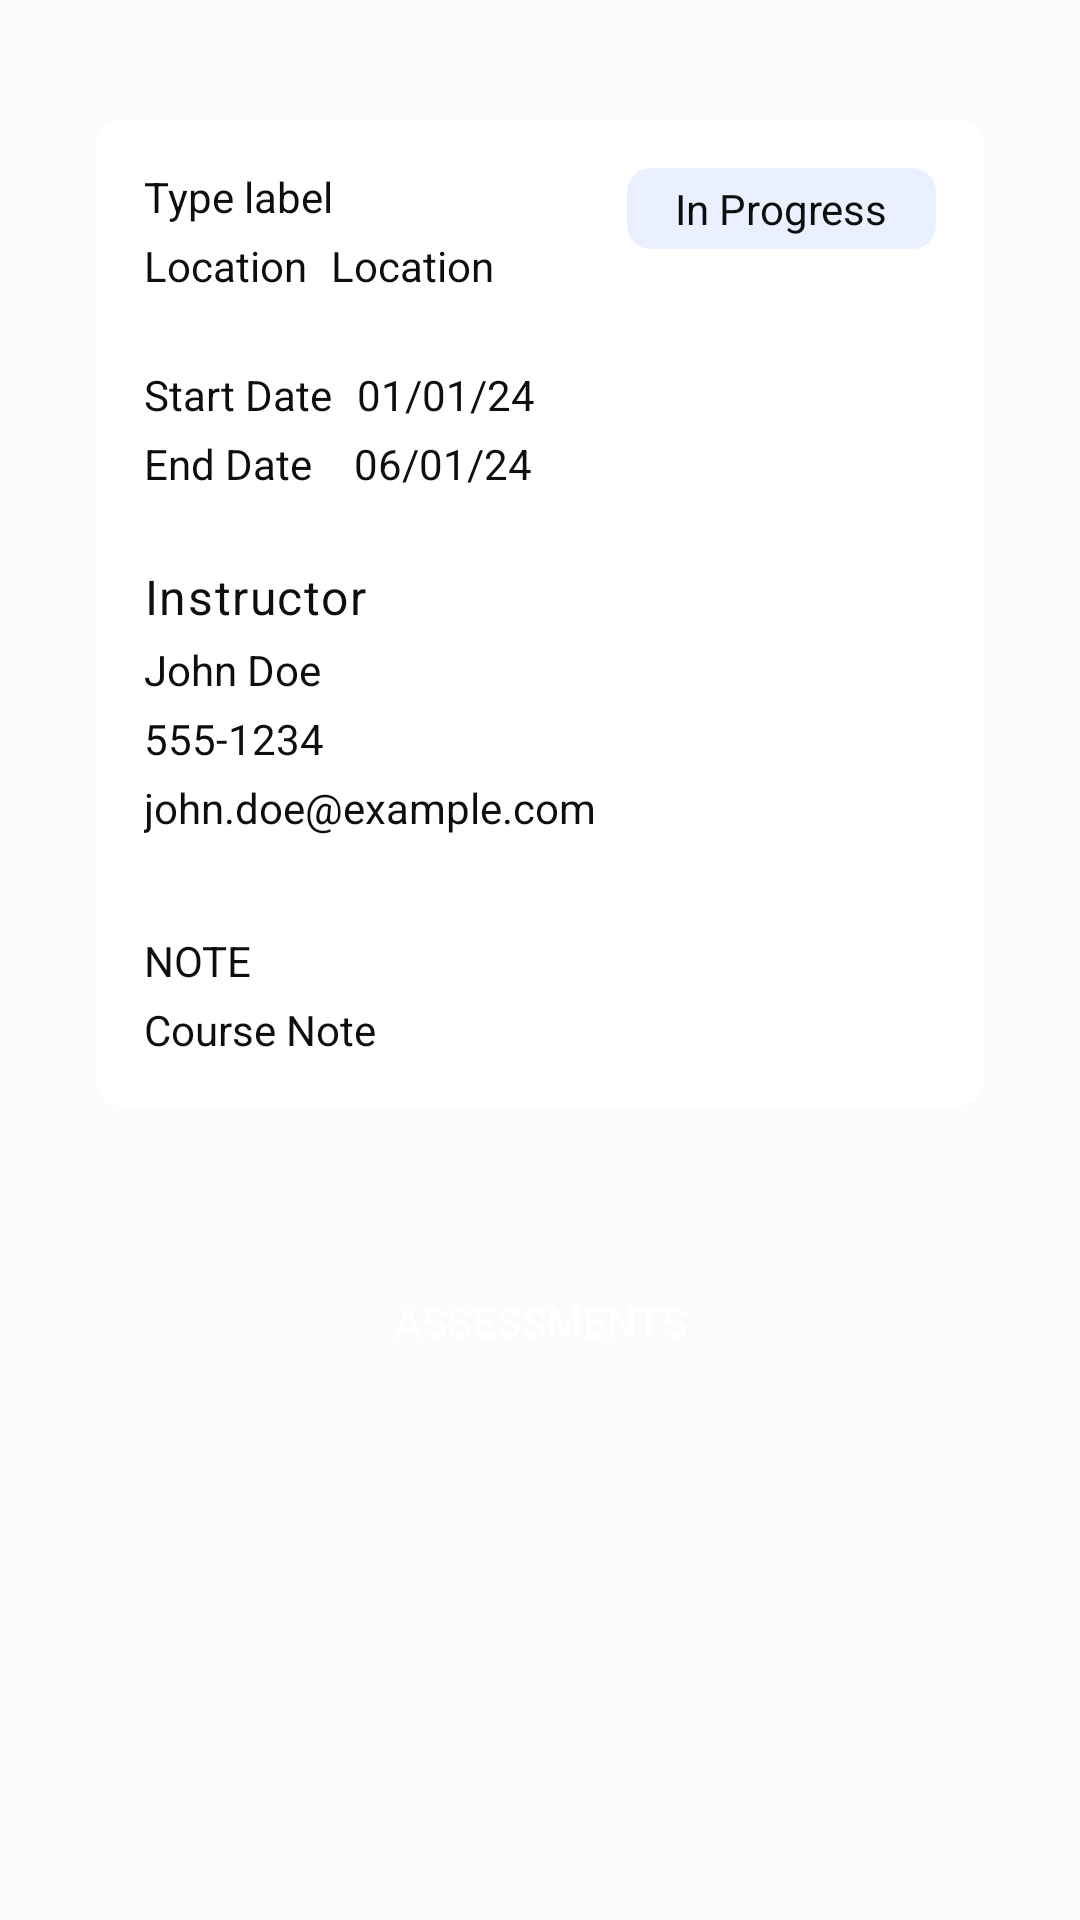

This screen was rendered from an Android layout file. Write that file and the resources it references.
<!-- AndroidManifest.xml: application theme Base.Theme.TermTracker -->
<!-- res/layout/fragment_course_details.xml -->
<?xml version="1.0" encoding="utf-8"?>
<ScrollView xmlns:android="http://schemas.android.com/apk/res/android"
    xmlns:app="http://schemas.android.com/apk/res-auto"
    xmlns:tools="http://schemas.android.com/tools"
    android:layout_width="match_parent"
    android:layout_height="match_parent"
    tools:context="com.sld.termtracker.UI.CourseDetailsFragment">

    <androidx.constraintlayout.widget.ConstraintLayout
        android:layout_width="match_parent"
        android:layout_height="match_parent"
        android:padding="16dp">

        <androidx.cardview.widget.CardView
            android:id="@+id/course_details_container"
            android:layout_width="match_parent"
            android:layout_height="wrap_content"
            android:layout_marginStart="16dp"
            android:layout_marginTop="24dp"
            android:layout_marginEnd="16dp"
            android:layout_marginBottom="16dp"
            app:cardCornerRadius="8dp"
            app:cardElevation="0dp"
            app:layout_constraintBottom_toTopOf="@+id/course_details_assessments_button"
            app:layout_constraintEnd_toEndOf="parent"
            app:layout_constraintStart_toStartOf="parent"
            app:layout_constraintTop_toTopOf="parent">

            <androidx.constraintlayout.widget.ConstraintLayout
                android:layout_width="match_parent"
                android:layout_height="wrap_content"
                android:padding="16dp">

                
                <TextView
                    android:id="@+id/start_date_label"
                    android:layout_width="wrap_content"
                    android:layout_height="wrap_content"
                    android:layout_marginTop="24dp"
                    android:text="Start Date"
                    app:layout_constraintStart_toStartOf="parent"
                    app:layout_constraintTop_toBottomOf="@+id/locationPlatform" />

                <TextView
                    android:id="@+id/course_details_start_date"
                    android:layout_width="wrap_content"
                    android:layout_height="wrap_content"
                    android:layout_marginStart="8dp"
                    android:text="01/01/24"
                    app:layout_constraintStart_toEndOf="@id/start_date_label"
                    app:layout_constraintTop_toTopOf="@id/start_date_label" />

                
                <TextView
                    android:id="@+id/end_date_label"
                    android:layout_width="wrap_content"
                    android:layout_height="wrap_content"
                    android:layout_marginTop="4dp"
                    android:text="End Date"
                    app:layout_constraintStart_toStartOf="parent"
                    app:layout_constraintTop_toBottomOf="@id/start_date_label" />

                <TextView
                    android:id="@+id/course_details_end_date"
                    android:layout_width="wrap_content"
                    android:layout_height="wrap_content"
                    android:layout_marginStart="14dp"
                    android:text="06/01/24"
                    app:layout_constraintStart_toEndOf="@id/end_date_label"
                    app:layout_constraintTop_toTopOf="@id/end_date_label" />

                
                <TextView
                    android:id="@+id/course_details_status"
                    android:layout_width="wrap_content"
                    android:layout_height="wrap_content"
                    android:background="@drawable/status_in_progress"
                    android:text="In Progress"
                    app:layout_constraintEnd_toEndOf="parent"
                    app:layout_constraintTop_toTopOf="parent" />

                
                <TextView
                    android:id="@+id/instructor_label"
                    android:layout_width="wrap_content"
                    android:layout_height="wrap_content"
                    android:layout_marginTop="24dp"
                    android:text="Instructor"
                    android:textAppearance="@style/cardTitle"
                    app:layout_constraintStart_toStartOf="parent"
                    app:layout_constraintTop_toBottomOf="@id/course_details_end_date" />

                
                <TextView
                    android:id="@+id/course_details_instructor_name"
                    android:layout_width="wrap_content"
                    android:layout_height="wrap_content"
                    android:layout_marginTop="4dp"
                    android:text="John Doe"
                    app:layout_constraintStart_toStartOf="parent"
                    app:layout_constraintTop_toBottomOf="@id/instructor_label" />

                
                <TextView
                    android:id="@+id/course_details_instructor_phone"
                    android:layout_width="wrap_content"
                    android:layout_height="wrap_content"
                    android:layout_marginTop="4dp"
                    android:text="555-1234"
                    app:layout_constraintStart_toStartOf="parent"
                    app:layout_constraintTop_toBottomOf="@id/course_details_instructor_name" />

                
                <TextView
                    android:id="@+id/course_details_instructor_email"
                    android:layout_width="wrap_content"
                    android:layout_height="wrap_content"
                    android:layout_marginTop="4dp"
                    android:text="john.doe@example.com"
                    app:layout_constraintStart_toStartOf="parent"
                    app:layout_constraintTop_toBottomOf="@id/course_details_instructor_phone" />

                <TextView
                    android:id="@+id/course_note_label"
                    android:layout_width="wrap_content"
                    android:layout_height="wrap_content"
                    android:layout_marginTop="32dp"
                    android:text="@string/noteLabel"
                    app:layout_constraintStart_toStartOf="parent"
                    app:layout_constraintTop_toBottomOf="@id/course_details_instructor_email" />

                <TextView
                    android:id="@+id/course_note"
                    android:layout_width="wrap_content"
                    android:layout_height="wrap_content"
                    android:layout_marginTop="4dp"
                    android:text="Course Note"
                    app:layout_constraintStart_toStartOf="parent"
                    app:layout_constraintTop_toBottomOf="@id/course_note_label" />

                <TextView
                    android:id="@+id/share_note"
                    android:layout_width="wrap_content"
                    android:layout_height="wrap_content"
                    android:layout_marginTop="24dp"
                    android:text="@string/shareNote"
                    android:textColor="@color/colorAccent"
                    android:textStyle="bold"
                    android:visibility="gone"
                    app:layout_constraintBottom_toBottomOf="parent"
                    app:layout_constraintEnd_toEndOf="parent"
                    app:layout_constraintTop_toBottomOf="@id/course_note" />

                <TextView
                    android:id="@+id/locationPlatform"
                    android:layout_width="wrap_content"
                    android:layout_height="wrap_content"
                    android:layout_marginTop="4dp"
                    android:text="@string/location"
                    app:layout_constraintStart_toStartOf="parent"
                    app:layout_constraintTop_toBottomOf="@+id/type_label" />

                <TextView
                    android:id="@+id/type_label"
                    android:layout_width="wrap_content"
                    android:layout_height="wrap_content"
                    android:text="Type label"
                    app:layout_constraintStart_toStartOf="parent"
                    app:layout_constraintTop_toTopOf="parent" />

                <TextView
                    android:id="@+id/location_platform_value"
                    android:layout_width="wrap_content"
                    android:layout_height="wrap_content"
                    android:layout_marginStart="8dp"
                    android:text="@string/location"
                    app:layout_constraintStart_toEndOf="@+id/locationPlatform"
                    app:layout_constraintTop_toTopOf="@+id/locationPlatform" />

            </androidx.constraintlayout.widget.ConstraintLayout>

        </androidx.cardview.widget.CardView>

        <Button
            android:id="@+id/course_details_assessments_button"
            style="@style/FormSaveButton"
            android:layout_width="0dp"
            android:layout_height="wrap_content"
            android:layout_marginStart="48dp"
            android:layout_marginTop="48dp"
            android:layout_marginEnd="48dp"
            android:text="@string/tests"
            app:layout_constraintEnd_toEndOf="parent"
            app:layout_constraintStart_toStartOf="parent"
            app:layout_constraintTop_toBottomOf="@id/course_details_container" />

    </androidx.constraintlayout.widget.ConstraintLayout>
</ScrollView>
<!-- resources referenced by this layout -->
<resources>
  <color name="colorAccent">#4E598C</color>
  <!-- drawable status_in_progress (drawable) -->
  <?xml version="1.0" encoding="utf-8"?>
  <shape xmlns:android="http://schemas.android.com/apk/res/android"
      android:shape="rectangle">
      <corners android:radius="8dp"/>
      <solid android:color="@color/colorTernary"/>
      <padding android:left="16dp" android:right="16dp"
          android:top="4dp" android:bottom="4dp"/>
  </shape>
  <string name="location">Location</string>
  <string name="noteLabel">NOTE</string>
  <string name="shareNote">Share note</string>
  <string name="tests">Assessments</string>
  <style name="FormSaveButton" parent="Widget.MaterialComponents.Button">
          <item name="android:backgroundTint">@color/colorAccent</item>
          <item name="android:textColor">@android:color/white</item>
          <item name="android:layout_marginTop">16dp</item>
          <item name="android:layout_height">56dp</item>
          <item name="cornerRadius">8dp</item>
      </style>
  <style name="cardTitle" parent="@style/TextAppearance.MaterialComponents.Caption">
          <item name="android:textColor">@color/colorOnPrimary</item>
          <item name="android:textStyle" />
          <item name="android:textSize">16sp</item>
      </style>
  <style name="Base.Theme.TermTracker" parent="Theme.MaterialComponents.Light.NoActionBar">
          
          <item name="colorPrimary">@color/colorOnPrimary</item>
          <item name="colorPrimaryDark">@color/colorPrimaryDark</item>
          <item name="colorAccent">@color/colorAccent</item>
          <item name="android:windowBackground">@color/colorPrimary</item>
          <item name="android:statusBarColor">@color/colorAccent</item>
  
          
          <item name="android:textColor">@color/colorOnPrimary</item>
          <item name="textAppearanceButton">@style/TextAppearance.AppCompat.Button</item>
  
          
          <item name="toolbarStyle">@style/MyToolbarStyle</item>
      </style>
  <color name="colorTernary">#EAF0FF</color>
  <color name="colorOnPrimary">#0E0E0E</color>
  <color name="colorPrimaryDark">#E0E0E0</color>
  <color name="colorPrimary">#FBFBFB</color>
  <style name="MyToolbarStyle" parent="Widget.MaterialComponents.Toolbar">
          <item name="background">@color/colorPrimary</item>
          <item name="titleTextAppearance">@style/MyToolbarTitleText</item>
      </style>
  <style name="MyToolbarTitleText" parent="@style/TextAppearance.MaterialComponents.Headline6">
          <item name="android:textColor">@color/colorOnPrimary</item>
      </style>
</resources>
